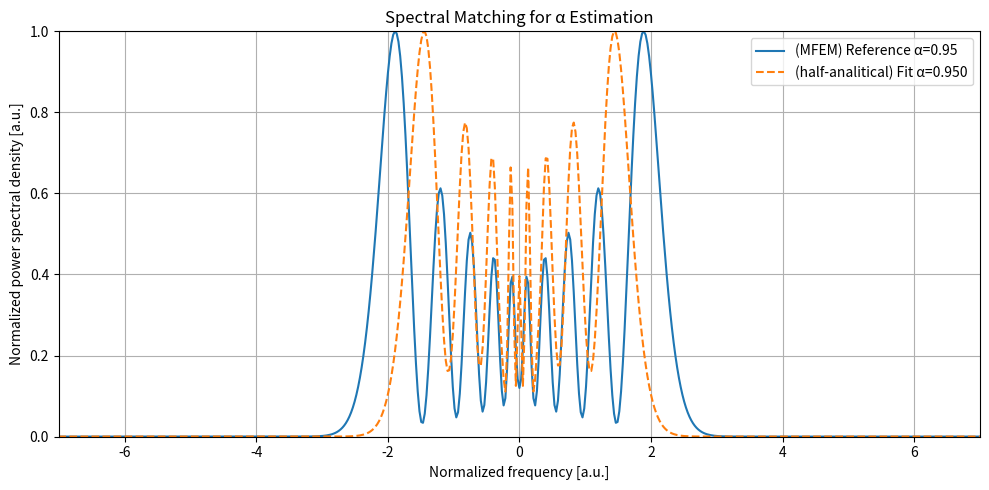

Source code (Python):
import numpy as np
from scipy.special import gamma
from scipy.optimize import minimize_scalar
import matplotlib.pyplot as plt
from scipy.fftpack import fft, ifft, fftshift, ifftshift, fftfreq
import matplotlib.pyplot as plt
import warnings
warnings.filterwarnings("error")

# constants
speed_of_light=3*1e8                                        # Speed of light [m/s]

# Defining parameters for the simulation
# Initialize Gaussian pulse parameters (OCTAVIUS-85M-HP from THORLABS) https://www.thorlabs.com/thorproduct.cfm?partnumber=OCTAVIUS-85M-HP
wavelength0=800*1e-9                                        # Pulse central wavelengt [m]
frequency0=speed_of_light/wavelength0                       # Pulse central frequency [Hz] 0.375*1e15 Hz = 0.375 PHz which equals to 800 nm
omega0=2*np.pi*frequency0                                   # Pulse central angular frequency [rad/s]
duration_FWHM=8*1e-15                                       # Pulse duration in FWHM [s]
duration=duration_FWHM / (2 * np.sqrt(np.log(2)))
repetition_frequency=85*1e6                                 # Pulse repetition frequency [Hz]
average_power=600*1e-3                                      # Pulse average power [W]
pulse_energy=average_power/repetition_frequency             # Pulse energy [J]
peak_power=pulse_energy/duration_FWHM                       # Pulse peak power [W]
amplitude=np.sqrt(peak_power)                               # Electrical field strength amplitude in units of sqrt(W)
N=2**10 #2**10                                              # Number of points                                                    
Time_window=100e-15                                         # Time window [s]
chirp = 0                                                   # Chirp parameter

# Defining the parameters of the fiber
nsteps=2**11 #2**11                                                                   # Number of steps we divide the fiber into
effective_mode_diameter=5e-6                                                          # Effective mode diameter [m] from https://www.thorlabs.com/thorproduct.cfm?partnumber=780HP
effective_mode_area=(np.pi/4)*effective_mode_diameter**2                              # Effective mode area [m^2]
nonlinear_refractive_index=2.7*1e-20                                                  # Nonlinear refractive index [m^2/W] of fused silica @ 800 nm from https://opg.optica.org/oe/fulltext.cfm?uri=oe-27-26-37940&id=424534
gammaconstant=(2*np.pi*nonlinear_refractive_index)/(wavelength0*effective_mode_area)  # Nonlinear parameter [1/(W*m)]
beta2=0                                                                     # Convert GVD to s^2/m so everything is in SI units of fused silica @ 800nm
alpha_dB_per_m=0 

# Some useful parameters
nonlinear_length=1/(gammaconstant*peak_power)

# Prppagation distance
z = 4.5 * np.pi * nonlinear_length                          # Propagation distance [m]

# Time and frequency grid
t = np.linspace(-Time_window/2,Time_window/2,N)                                                                                  
dt = abs(t[1] - t[0])                                   
f = fftshift(fftfreq(N,d=dt))
omega = f * 2 * np.pi 

# spatial step
dz = z / nsteps 

def getPower(amplitude):
    return np.abs(amplitude) ** 2

def chirpedGaussianPulseTime(time,amplitude,duration,chirp):
    return amplitude*np.exp(-((1+1j*chirp)/2)*(time/duration)**2)

def getSpectrumFromPulse(time,pulse_amplitude):
    dt=time[1]-time[0]
    spectrum_amplitude=fftshift(fft(pulse_amplitude))*dt # Take FFT and do shift
    return spectrum_amplitude

def mittag_leffler_series(alpha, z, K=100):
    result = 0
    for k in range(K):
        result += z**k / gamma(alpha * k + 1)
    return result

def mittag_leffler_array(alpha, arg_array):
    return np.array([mittag_leffler_series(alpha, element) for element in arg_array], dtype=np.complex128)

def RHS_NL(A):
    return -1j * gammaconstant * np.abs(A)**2 * A

def ssfm_step(A):
    dispersion_step = np.exp(1j * (beta2 / 2) * omega**2 * dz)
    loss_step = np.exp(-(alpha_dB_per_m / 2) * dz)
    nonlineairity_half_step = np.exp(1j * gammaconstant * np.abs(A)**2 * dz / 2)
    A *= nonlineairity_half_step
    A_fft = fftshift(fft(ifftshift(A)))
    A_fft *= dispersion_step * loss_step
    A = fftshift(ifft(ifftshift(A_fft)))
    A *= nonlineairity_half_step
    return A

# Input chirped Gaussian pulse
A0_t = chirpedGaussianPulseTime(t,amplitude,duration,chirp)

'''
# Reference measured spectrum (can be simulated with a known alpha)
true_alpha = 0.94
arg = -1j * gammaconstant * getPower(A0_t) * z ** true_alpha
A_true = A0_t * mittag_leffler_array(true_alpha, arg)
'''

# Reference measured spectrum (can be simulated with a known alpha)
true_alpha = 0.95
A_spectrum = getSpectrumFromPulse(t,A0_t)
righthandside = RHS_NL(A0_t)
A_history = [A0_t]
A_spectrum_history = [A_spectrum]
prefactor = dz**true_alpha / gamma(true_alpha + 1)

SSFM_A_history = [A0_t]
SSFM_A_spectrum = getSpectrumFromPulse(t,A0_t)
SSFM_A_spectrum_history = [SSFM_A_spectrum]

for n in range(1,nsteps):
    A_next = A_history[n-1] - prefactor * RHS_NL(A_history[n-1] - 0.5 * prefactor * RHS_NL(A_history[n-1]))
    A_history.append(A_next)
    A_spectrum_next = getSpectrumFromPulse(t,A_next)
    A_spectrum_history.append(A_spectrum_next)

    SSFM_A = SSFM_A_history[n-1]
    SSFM_A = ssfm_step(SSFM_A)
    SSFM_A_history.append(SSFM_A)
    SSFM_A_spectrum = getSpectrumFromPulse(t,SSFM_A)
    SSFM_A_spectrum_history.append(SSFM_A_spectrum)

    delta = int(round(n*100/nsteps)) - int(round((n-1)*100/nsteps))
    if delta == 1:
        print(str(int(round(n*100/nsteps))) + " % ready")

A_true_fft = A_spectrum_history[-1]
spec_ref = getPower(A_true_fft)
A_SSFM_fft = SSFM_A_spectrum_history[-1]
spec_SSFM = getPower(A_SSFM_fft)

# --- Loss function: spectral L2 distance ---
def spectral_loss(alpha):
    if not (0.9 < alpha < 1.0):
        return np.inf
    arg = 1j * gammaconstant * getPower(A0_t) * z ** alpha
    A_model = A0_t * mittag_leffler_array(alpha, arg)
    A_model_fft = getSpectrumFromPulse(t,A_model)

    spec_model = getPower(A_model_fft)
    # Normalize both spectra
    spec_model /= np.max(spec_model)
    spec_ref_norm = spec_ref / np.max(spec_ref)
    return np.sum((spec_model - spec_ref_norm)**2)

# --- Estimate alpha ---
res = minimize_scalar(spectral_loss, bounds=(0.9, 1.0), method='bounded')
alpha_est = res.x
print(f"Estimated alpha: {alpha_est:.4f}")

alpha_est = true_alpha

# --- Plot comparison ---
arg_fit = 1j * gammaconstant * getPower(A0_t) * z ** alpha_est
A_fit = A0_t * mittag_leffler_array(alpha_est, arg_fit)
A_fit_fft = getSpectrumFromPulse(t,A_fit)

'''
myfile = open('results5.txt', 'w')
for index in range(0,N-1):
    power1 = getPower(A_SSFM_fft)
    maximum_power1 = np.max(getPower(A_SSFM_fft))
    power2 = getPower(A_true_fft)
    maximum_power2 = np.max(getPower(A_true_fft))
    power3 = getPower(A_fit_fft)
    maximum_power3 = np.max(getPower(A_fit_fft))
    myfile.write(f"{f[index]},{np.array(power1[index]/maximum_power1)},{np.array(power2[index]/maximum_power2)},{np.array(power3[index]/maximum_power3)}\n")
myfile.close()
'''

plt.figure(figsize=(10,5))
plt.plot(omega/omega0, getPower(A_true_fft)/np.max(getPower(A_true_fft)), label=f"(MFEM) Reference α={true_alpha}")
plt.plot(omega/omega0, getPower(A_fit_fft)/np.max(getPower(A_fit_fft)), label=f"(half-analitical) Fit α={alpha_est:.3f}", linestyle='--')
#plt.plot(omega/omega0, getPower(A_SSFM_fft)/np.max(getPower(A_SSFM_fft)), label=f"(SSFM) α=1.0")
plt.xlabel("Normalized frequency [a.u.]")
plt.ylabel("Normalized power spectral density [a.u.]")
plt.title("Spectral Matching for α Estimation")
plt.axis([-7,7,0,1])
plt.legend()
plt.grid(True)
plt.tight_layout()
plt.show()
